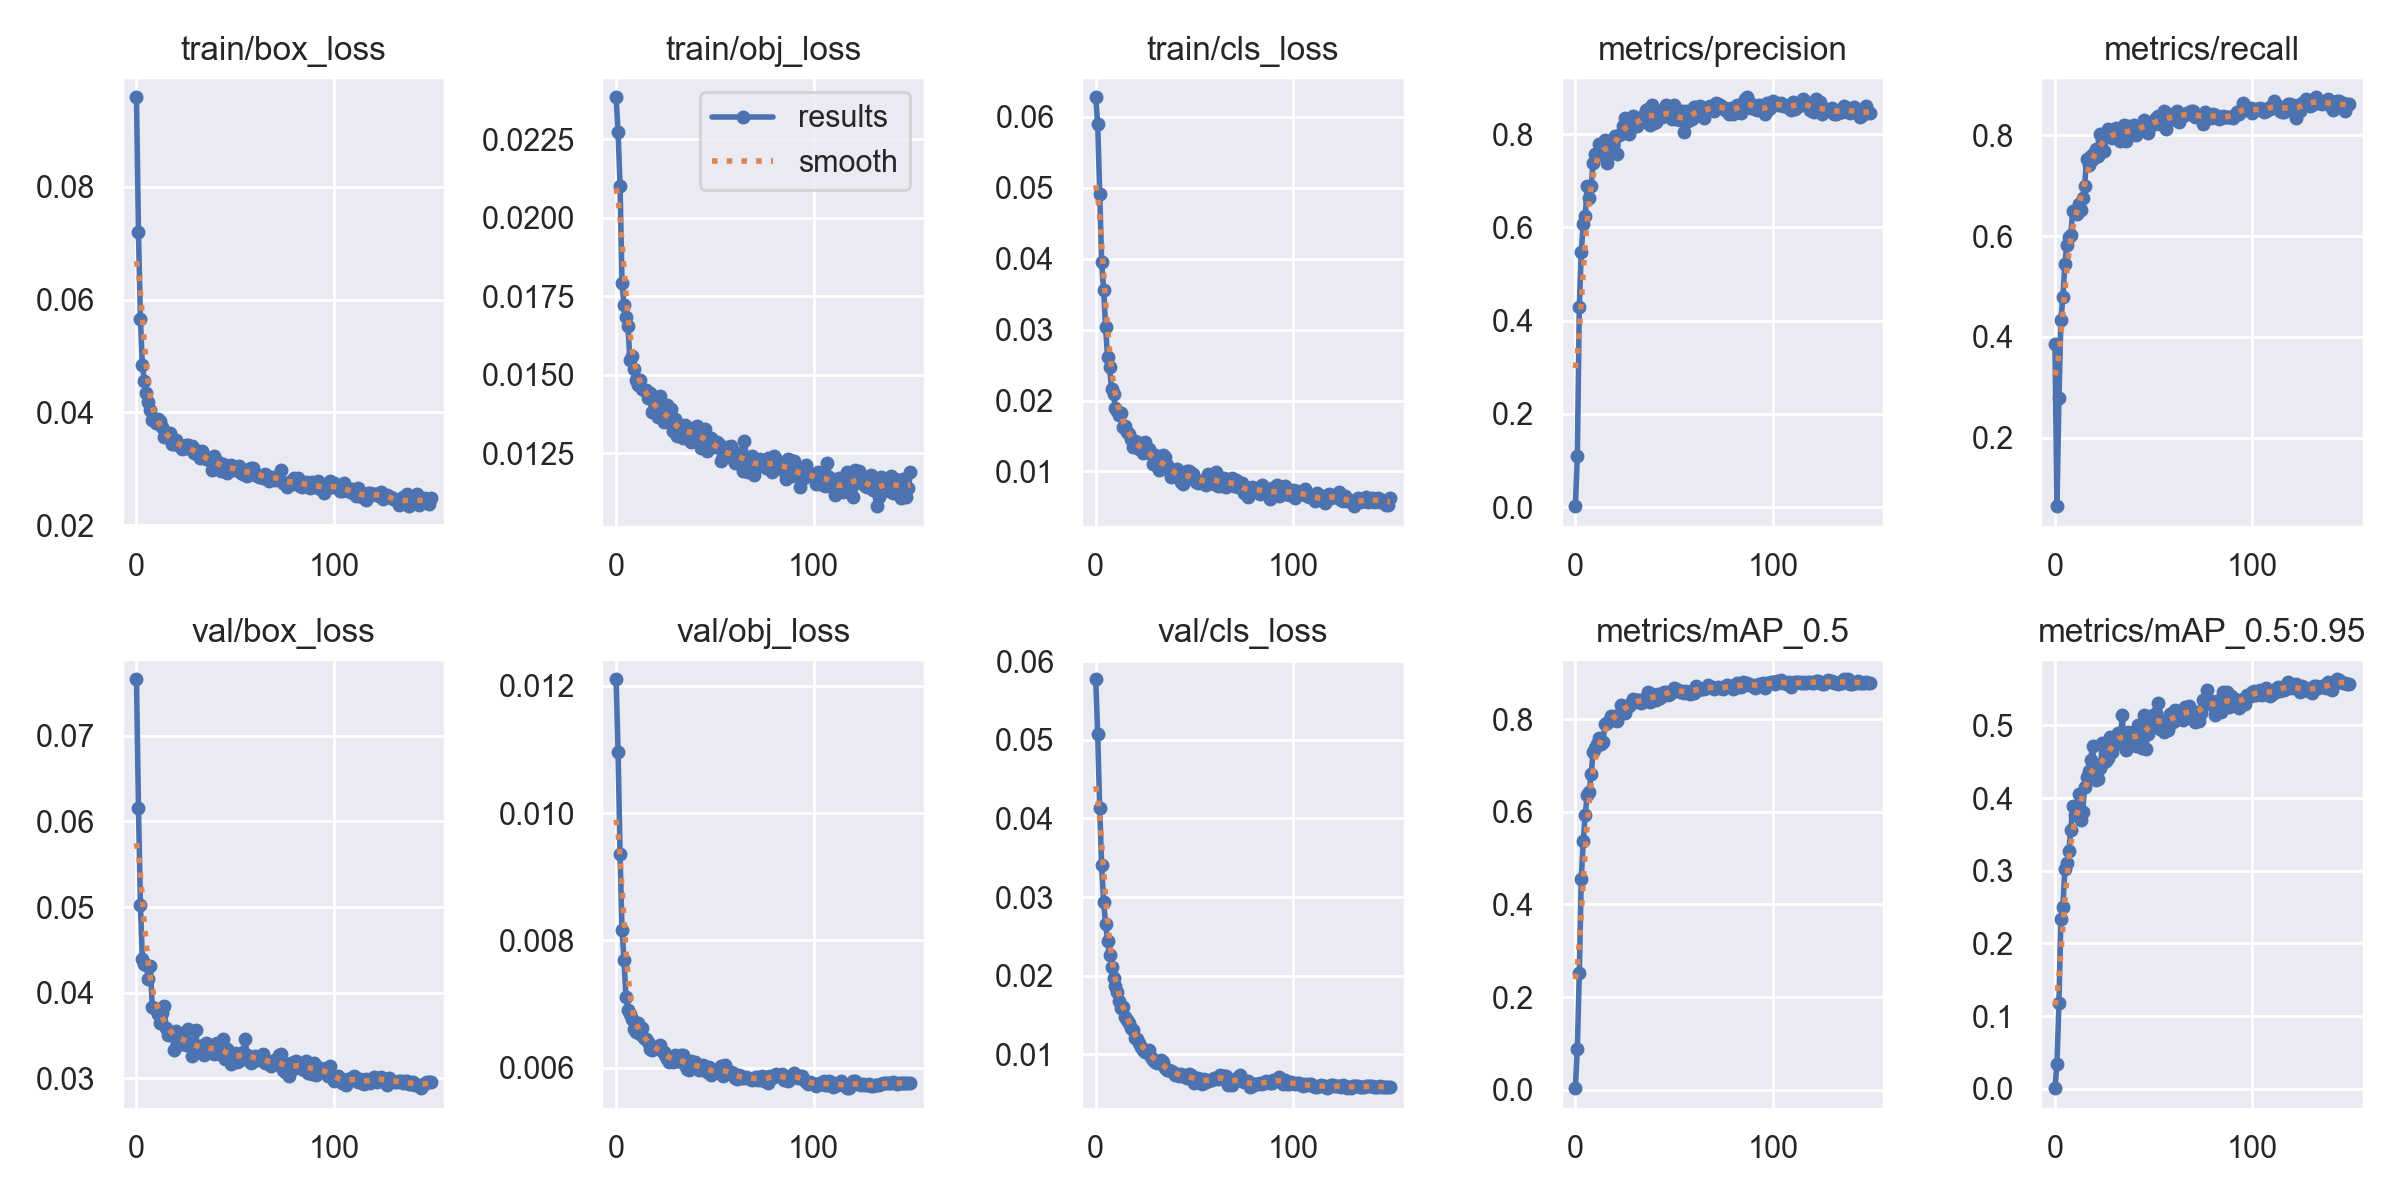

Data behind this chart, as committed beside it:
epoch, train/box_loss, train/obj_loss, train/cls_loss, metrics/precision, metrics/recall, metrics/mAP_0.5, metrics/mAP_0.5:0.95, val/box_loss, val/obj_loss, val/cls_loss, x/lr0, x/lr1, x/lr2
0, 0.09588, 0.02384, 0.06276, 0.002016, 0.3857, 0.0032, 0.0008885, 0.07656, 0.0121, 0.0577, 0.06721, 0.0003312, 0.0003312
1, 0.07195, 0.02274, 0.05897, 0.1086, 0.06437, 0.08858, 0.03428, 0.06158, 0.01096, 0.0507, 0.0342, 0.0006601, 0.0006601
2, 0.05654, 0.02101, 0.04917, 0.4302, 0.2782, 0.2521, 0.1182, 0.05024, 0.009353, 0.04133, 0.001196, 0.0009846, 0.0009846
3, 0.04836, 0.01793, 0.03957, 0.5481, 0.4327, 0.4558, 0.2341, 0.04388, 0.008162, 0.03402, 0.00098, 0.00098, 0.00098
4, 0.04553, 0.01723, 0.03564, 0.6064, 0.4787, 0.5362, 0.2497, 0.04338, 0.00769, 0.02937, 0.00098, 0.00098, 0.00098
5, 0.0434, 0.01686, 0.03031, 0.6237, 0.545, 0.5941, 0.3024, 0.04325, 0.00711, 0.02659, 0.0009734, 0.0009734, 0.0009734
6, 0.04192, 0.01655, 0.0261, 0.6883, 0.5825, 0.637, 0.3106, 0.04161, 0.006912, 0.02443, 0.0009667, 0.0009667, 0.0009667
7, 0.04044, 0.01548, 0.02478, 0.6628, 0.5981, 0.6438, 0.3279, 0.04307, 0.006852, 0.02265, 0.00096, 0.00096, 0.00096
8, 0.03859, 0.01562, 0.0216, 0.6885, 0.6019, 0.6816, 0.3562, 0.03839, 0.006767, 0.02116, 0.0009534, 0.0009534, 0.0009534
9, 0.03863, 0.0152, 0.02088, 0.7378, 0.6501, 0.7286, 0.3894, 0.03819, 0.006607, 0.01971, 0.0009467, 0.0009467, 0.0009467
10, 0.03812, 0.01485, 0.01888, 0.7566, 0.6492, 0.7369, 0.3766, 0.03816, 0.006559, 0.01872, 0.0009401, 0.0009401, 0.0009401
11, 0.03878, 0.01467, 0.01858, 0.7543, 0.6433, 0.747, 0.3765, 0.03747, 0.0067, 0.01798, 0.0009334, 0.0009334, 0.0009334
12, 0.03854, 0.01482, 0.01801, 0.7792, 0.663, 0.7586, 0.4058, 0.0365, 0.00653, 0.0168, 0.0009267, 0.0009267, 0.0009267
13, 0.03746, 0.01455, 0.0182, 0.7774, 0.6515, 0.7465, 0.3694, 0.03767, 0.006619, 0.0159, 0.0009201, 0.0009201, 0.0009201
14, 0.03554, 0.01453, 0.01622, 0.7746, 0.6756, 0.7513, 0.3811, 0.03848, 0.006472, 0.01605, 0.0009134, 0.0009134, 0.0009134
15, 0.03584, 0.01451, 0.01644, 0.7872, 0.6997, 0.7894, 0.4159, 0.03584, 0.006458, 0.01481, 0.0009068, 0.0009068, 0.0009068
16, 0.03566, 0.01428, 0.01562, 0.7371, 0.7529, 0.791, 0.4284, 0.03512, 0.006398, 0.01436, 0.0009001, 0.0009001, 0.0009001
17, 0.03626, 0.01443, 0.01524, 0.7588, 0.7402, 0.7967, 0.4378, 0.03546, 0.006301, 0.01405, 0.0008934, 0.0008934, 0.0008934
18, 0.0343, 0.01383, 0.01455, 0.7748, 0.7587, 0.8078, 0.4518, 0.03522, 0.006277, 0.0134, 0.0008868, 0.0008868, 0.0008868
19, 0.03433, 0.01415, 0.01349, 0.7757, 0.7536, 0.8056, 0.4721, 0.03328, 0.006333, 0.01306, 0.0008801, 0.0008801, 0.0008801
20, 0.03507, 0.01403, 0.01429, 0.7955, 0.7639, 0.8063, 0.4362, 0.03557, 0.006309, 0.01212, 0.0008735, 0.0008735, 0.0008735
21, 0.03427, 0.01367, 0.01412, 0.7572, 0.7731, 0.7967, 0.4254, 0.0349, 0.006313, 0.012, 0.0008668, 0.0008668, 0.0008668
22, 0.03411, 0.01433, 0.01311, 0.7976, 0.7588, 0.8102, 0.4268, 0.03487, 0.006352, 0.01138, 0.0008601, 0.0008601, 0.0008601
23, 0.03358, 0.01371, 0.01297, 0.801, 0.8027, 0.8315, 0.4419, 0.03408, 0.006259, 0.01089, 0.0008535, 0.0008535, 0.0008535
24, 0.03372, 0.0135, 0.01256, 0.8173, 0.7906, 0.8271, 0.4765, 0.03488, 0.00625, 0.01052, 0.0008468, 0.0008468, 0.0008468
25, 0.03428, 0.01354, 0.01415, 0.8338, 0.7692, 0.8127, 0.4493, 0.03385, 0.006205, 0.01032, 0.0008402, 0.0008402, 0.0008402
26, 0.03415, 0.01404, 0.01286, 0.8291, 0.7983, 0.8259, 0.4509, 0.03573, 0.006146, 0.01041, 0.0008335, 0.0008335, 0.0008335
27, 0.03357, 0.01366, 0.01323, 0.7992, 0.8116, 0.8291, 0.4546, 0.03418, 0.006096, 0.01058, 0.0008268, 0.0008268, 0.0008268
28, 0.03394, 0.0139, 0.01244, 0.8182, 0.8014, 0.8345, 0.4847, 0.03257, 0.006112, 0.00967, 0.0008202, 0.0008202, 0.0008202
29, 0.03276, 0.01322, 0.01102, 0.8383, 0.7937, 0.8444, 0.4636, 0.03313, 0.006085, 0.009325, 0.0008135, 0.0008135, 0.0008135
30, 0.03336, 0.01359, 0.01231, 0.8166, 0.7987, 0.8365, 0.4727, 0.03569, 0.006201, 0.009024, 0.0008069, 0.0008069, 0.0008069
31, 0.03243, 0.01304, 0.01152, 0.8176, 0.8136, 0.8409, 0.485, 0.03314, 0.006106, 0.008887, 0.0008002, 0.0008002, 0.0008002
32, 0.03194, 0.01316, 0.01027, 0.8274, 0.8051, 0.8413, 0.4894, 0.03383, 0.0061, 0.009017, 0.0007935, 0.0007935, 0.0007935
33, 0.03317, 0.01341, 0.01037, 0.826, 0.7881, 0.8362, 0.4764, 0.03347, 0.006195, 0.00931, 0.0007869, 0.0007869, 0.0007869
34, 0.03212, 0.01298, 0.01238, 0.8292, 0.8103, 0.8364, 0.5146, 0.03276, 0.006194, 0.008969, 0.0007802, 0.0007802, 0.0007802
35, 0.03171, 0.01341, 0.01202, 0.8415, 0.8211, 0.8442, 0.4758, 0.03418, 0.006037, 0.0082, 0.0007736, 0.0007736, 0.0007736
36, 0.03173, 0.01323, 0.01091, 0.8521, 0.7885, 0.8417, 0.466, 0.03368, 0.005982, 0.008013, 0.0007669, 0.0007669, 0.0007669
37, 0.03195, 0.01319, 0.01054, 0.8539, 0.8175, 0.8579, 0.4914, 0.03333, 0.00597, 0.007973, 0.0007602, 0.0007602, 0.0007602
38, 0.02974, 0.01286, 0.009209, 0.8204, 0.8091, 0.8379, 0.4863, 0.03359, 0.006112, 0.007832, 0.0007536, 0.0007536, 0.0007536
39, 0.03229, 0.0133, 0.00994, 0.862, 0.8025, 0.8543, 0.4871, 0.03291, 0.006055, 0.007799, 0.0007469, 0.0007469, 0.0007469
40, 0.03127, 0.01326, 0.009488, 0.8246, 0.8204, 0.8475, 0.4812, 0.03397, 0.006099, 0.007358, 0.0007403, 0.0007403, 0.0007403
41, 0.03128, 0.01338, 0.0104, 0.8264, 0.8014, 0.8407, 0.4716, 0.03409, 0.006031, 0.007538, 0.0007336, 0.0007336, 0.0007336
42, 0.03109, 0.013, 0.009832, 0.8498, 0.8098, 0.8536, 0.5008, 0.03282, 0.005966, 0.007298, 0.0007269, 0.0007269, 0.0007269
43, 0.02955, 0.01266, 0.008526, 0.8382, 0.8088, 0.8469, 0.4863, 0.0331, 0.006035, 0.007561, 0.0007203, 0.0007203, 0.0007203
44, 0.03075, 0.01309, 0.008204, 0.8364, 0.8196, 0.8544, 0.4695, 0.03463, 0.006038, 0.007214, 0.0007136, 0.0007136, 0.0007136
45, 0.03019, 0.01327, 0.00883, 0.8389, 0.8297, 0.8598, 0.5141, 0.03232, 0.005986, 0.007109, 0.000707, 0.000707, 0.000707
46, 0.0293, 0.01258, 0.01012, 0.8624, 0.8228, 0.8587, 0.4675, 0.03343, 0.005934, 0.007021, 0.0007003, 0.0007003, 0.0007003
47, 0.03003, 0.01287, 0.01002, 0.8435, 0.8037, 0.8521, 0.4889, 0.03288, 0.006013, 0.007481, 0.0006936, 0.0006936, 0.0006936
48, 0.0307, 0.013, 0.009831, 0.8491, 0.8218, 0.8538, 0.5134, 0.03169, 0.005888, 0.007347, 0.000687, 0.000687, 0.000687
49, 0.03038, 0.01283, 0.009622, 0.8332, 0.8202, 0.8602, 0.502, 0.03245, 0.005953, 0.007092, 0.0006803, 0.0006803, 0.0006803
50, 0.02975, 0.01272, 0.009082, 0.8619, 0.8226, 0.8682, 0.5044, 0.03296, 0.005933, 0.006388, 0.0006737, 0.0006737, 0.0006737
51, 0.03025, 0.01286, 0.008447, 0.8317, 0.8343, 0.866, 0.5171, 0.03191, 0.005964, 0.006875, 0.000667, 0.000667, 0.000667
52, 0.03041, 0.01281, 0.008379, 0.8315, 0.8385, 0.8628, 0.5302, 0.03205, 0.005916, 0.007045, 0.0006603, 0.0006603, 0.0006603
53, 0.02925, 0.01227, 0.008499, 0.8296, 0.8226, 0.8588, 0.4957, 0.03284, 0.006032, 0.006662, 0.0006537, 0.0006537, 0.0006537
54, 0.029, 0.01243, 0.008406, 0.8488, 0.8219, 0.8618, 0.5058, 0.03303, 0.005869, 0.006265, 0.000647, 0.000647, 0.000647
55, 0.02896, 0.01245, 0.008803, 0.8047, 0.8476, 0.8559, 0.4915, 0.03455, 0.006045, 0.006919, 0.0006404, 0.0006404, 0.0006404
56, 0.02868, 0.01272, 0.008087, 0.8496, 0.8126, 0.862, 0.4992, 0.03272, 0.005961, 0.006475, 0.0006337, 0.0006337, 0.0006337
57, 0.02996, 0.01238, 0.009619, 0.8282, 0.8408, 0.8594, 0.494, 0.03249, 0.005941, 0.006569, 0.000627, 0.000627, 0.000627
58, 0.03004, 0.01274, 0.008859, 0.834, 0.8311, 0.8543, 0.5156, 0.03185, 0.00594, 0.006725, 0.0006204, 0.0006204, 0.0006204
59, 0.03016, 0.01256, 0.009211, 0.8323, 0.8396, 0.8586, 0.5175, 0.03202, 0.005922, 0.006785, 0.0006137, 0.0006137, 0.0006137
... 90 more rows
